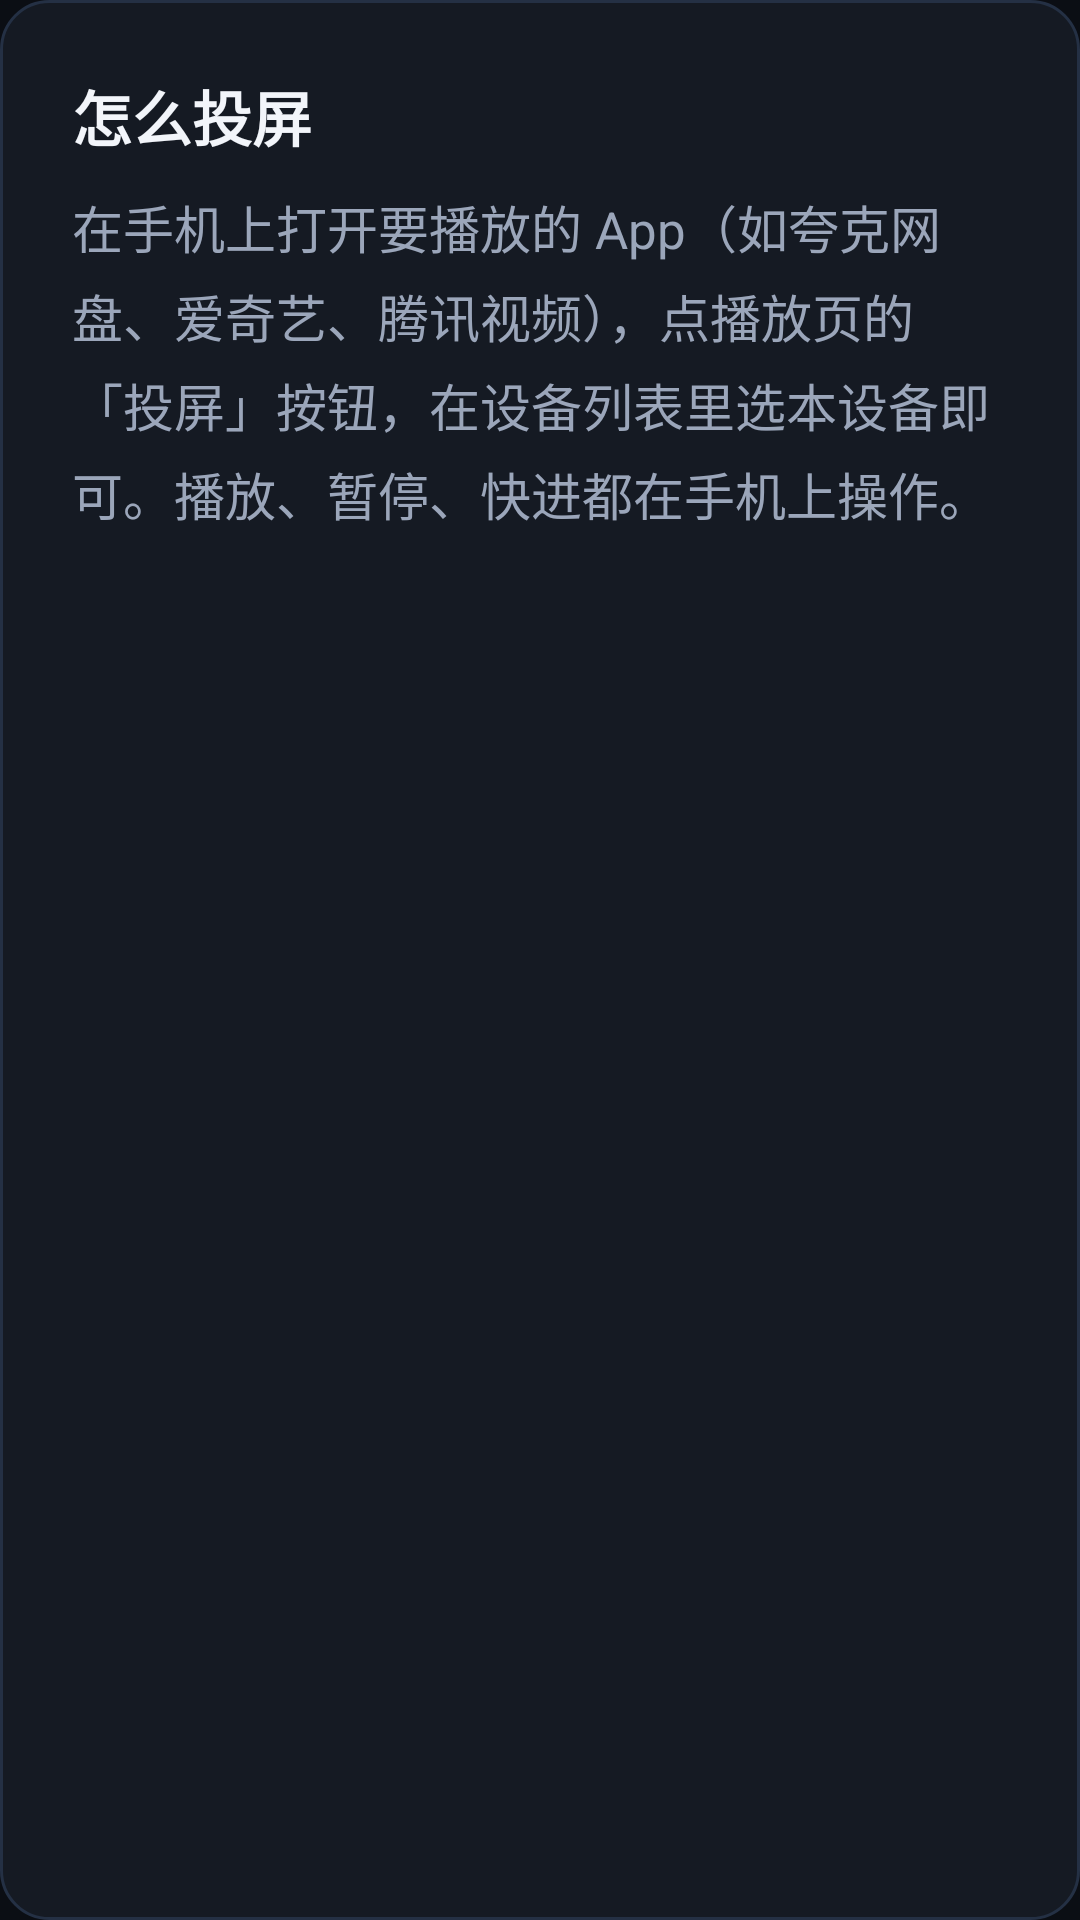

Write the Android layout XML for this screen, with the resource values it uses.
<!-- AndroidManifest.xml: application theme Theme.CastHub -->
<!-- res/layout/home_guide.xml -->
<?xml version="1.0" encoding="utf-8"?>
<LinearLayout xmlns:android="http://schemas.android.com/apk/res/android"
    android:id="@+id/home_guide"
    android:layout_width="match_parent"
    android:layout_height="wrap_content"
    android:background="@drawable/bg_card"
    android:orientation="vertical"
    android:padding="@dimen/guide_padding">

    <TextView
        android:layout_width="wrap_content"
        android:layout_height="wrap_content"
        android:text="@string/home_howto_title"
        android:textColor="@color/text_primary"
        android:textSize="@dimen/guide_title_text"
        android:textStyle="bold" />

    <TextView
        android:layout_width="match_parent"
        android:layout_height="wrap_content"
        android:layout_marginTop="10dp"
        android:lineSpacingExtra="5dp"
        android:text="@string/home_howto_body"
        android:textColor="@color/text_secondary"
        android:textSize="@dimen/guide_body_text" />
</LinearLayout>
<!-- resources referenced by this layout -->
<resources>
  <color name="text_primary">#F2F5FA</color>
  <color name="text_secondary">#9BA6BA</color>
  <dimen name="guide_body_text">17sp</dimen>
  <dimen name="guide_padding">24dp</dimen>
  <dimen name="guide_title_text">20sp</dimen>
  <!-- drawable bg_card (drawable) -->
  <?xml version="1.0" encoding="utf-8"?>
  <shape xmlns:android="http://schemas.android.com/apk/res/android"
      android:shape="rectangle">
      <solid android:color="@color/bg_surface" />
      <corners android:radius="16dp" />
      <stroke
          android:width="1dp"
          android:color="@color/stroke_subtle" />
  </shape>
  <string name="home_howto_body">在手机上打开要播放的 App（如夸克网盘、爱奇艺、腾讯视频），点播放页的「投屏」按钮，在设备列表里选本设备即可。播放、暂停、快进都在手机上操作。</string>
  <string name="home_howto_title">怎么投屏</string>
  <style name="Theme.CastHub" parent="Theme.MaterialComponents.NoActionBar">
          <item name="colorPrimary">@color/brand_primary</item>
          <item name="colorPrimaryDark">@color/bg_root</item>
          <item name="colorAccent">@color/brand_primary</item>
          
          <item name="android:windowBackground">@drawable/splash</item>
          <item name="android:statusBarColor" tools:targetApi="21">@color/bg_root</item>
          <item name="android:navigationBarColor" tools:targetApi="21">@color/bg_root</item>
          <item name="android:textColorPrimary">@color/text_primary</item>
          <item name="android:textColorSecondary">@color/text_secondary</item>
      </style>
  <color name="bg_surface">#151A23</color>
  <color name="stroke_subtle">#243044</color>
  <color name="brand_primary">#4C86FF</color>
  <color name="bg_root">#0B0E14</color>
  <!-- drawable splash (drawable) -->
  <?xml version="1.0" encoding="utf-8"?>
  <layer-list xmlns:android="http://schemas.android.com/apk/res/android">
  
      <item android:drawable="@color/bg_root" />
  
      <item
          android:width="120dp"
          android:height="120dp"
          android:drawable="@drawable/ic_cast"
          android:gravity="center" />
  </layer-list>
  <!-- drawable ic_cast (drawable) -->
  <?xml version="1.0" encoding="utf-8"?>
  <vector xmlns:android="http://schemas.android.com/apk/res/android"
      android:width="24dp"
      android:height="24dp"
      android:viewportWidth="24"
      android:viewportHeight="24">
      <path
          android:fillColor="#FFFFFF"
          android:pathData="M21,3H3c-1.1,0 -2,0.9 -2,2v3h2V5h18v14h-7v2h7c1.1,0 2,-0.9 2,-2V5c0,-1.1 -0.9,-2 -2,-2z" />
      <path
          android:fillColor="#FFFFFF"
          android:pathData="M1,18v3h3c0,-1.66 -1.34,-3 -3,-3z" />
      <path
          android:fillColor="#FFFFFF"
          android:pathData="M1,14v2c2.76,0 5,2.24 5,5h2c0,-3.87 -3.13,-7 -7,-7z" />
      <path
          android:fillColor="#FFFFFF"
          android:pathData="M1,10v2c4.97,0 9,4.03 9,9h2c0,-6.08 -4.93,-11 -11,-11z" />
  </vector>
</resources>
